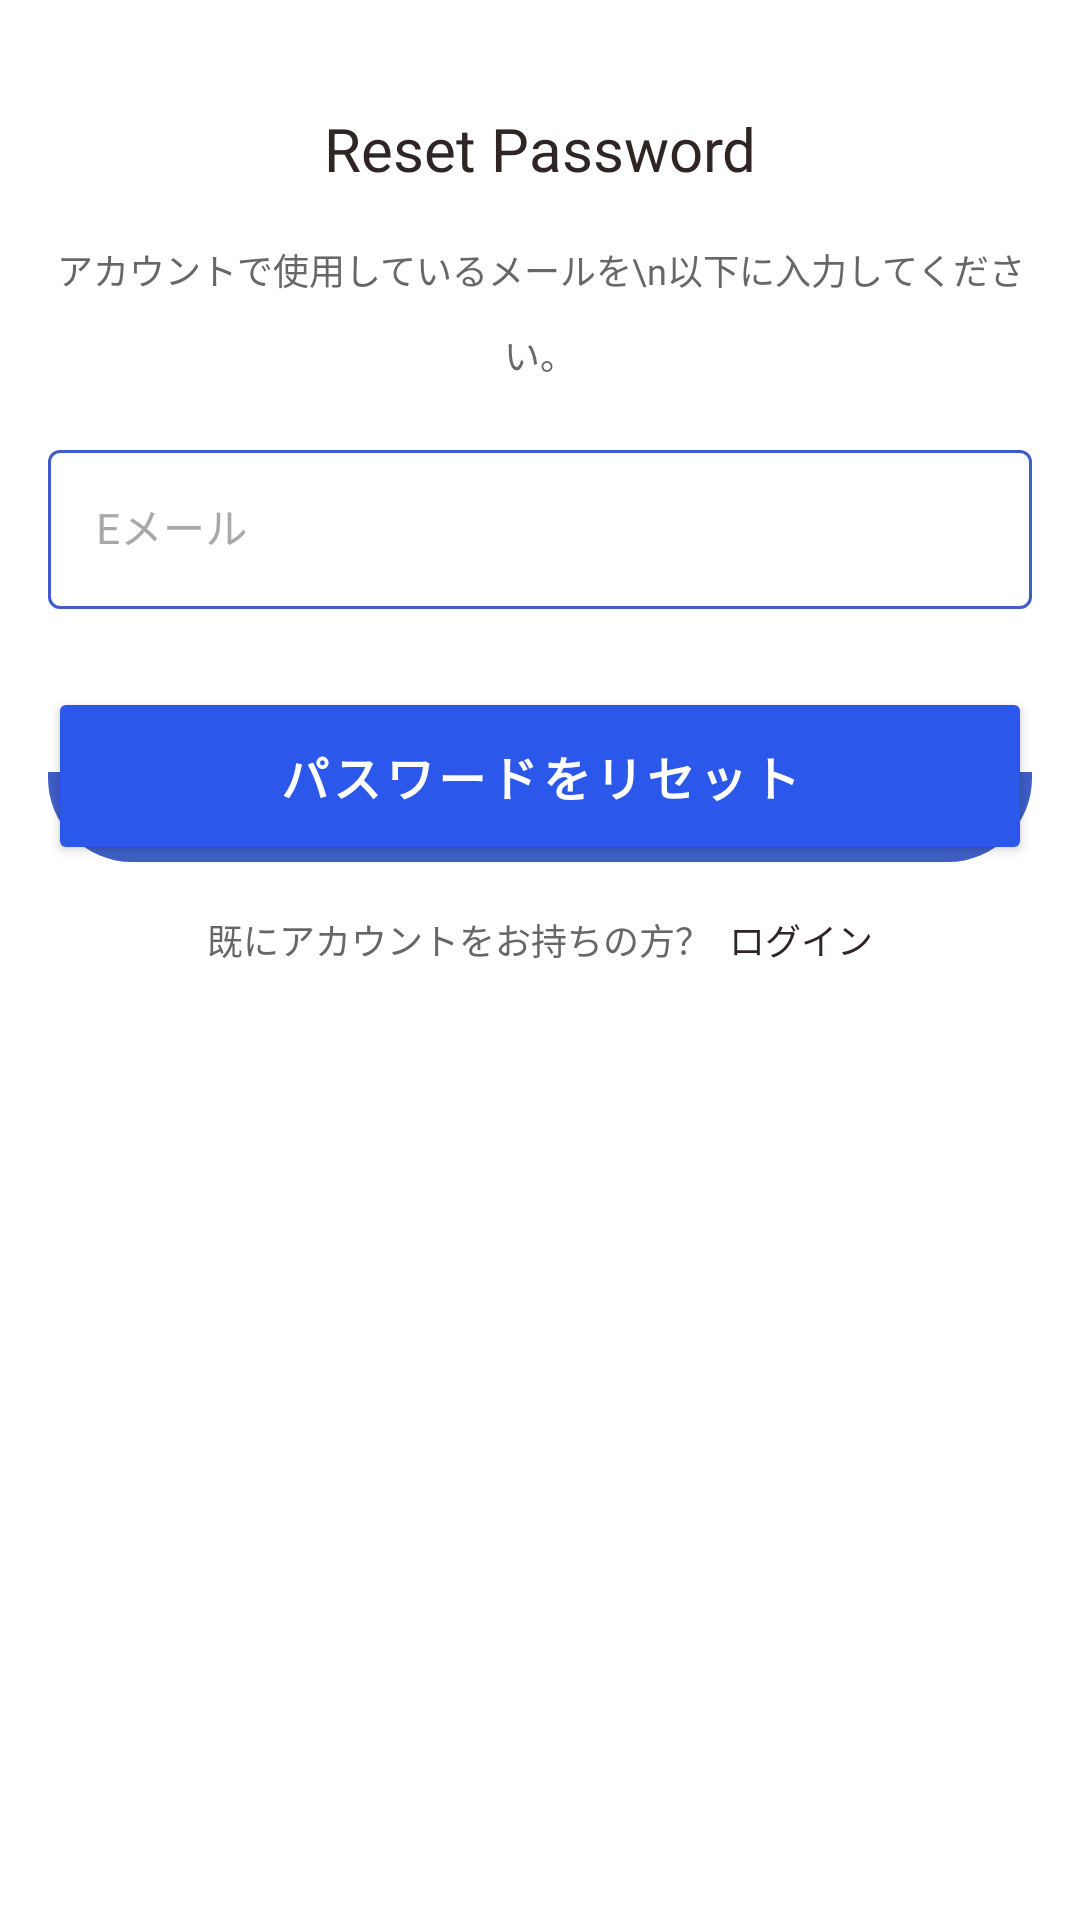

The Android layout XML behind this screen, and the referenced resources:
<!-- AndroidManifest.xml: application theme AppTheme -->
<!-- res/layout/fragment_forgot_password.xml -->
<?xml version="1.0" encoding="utf-8"?>
<androidx.constraintlayout.widget.ConstraintLayout xmlns:android="http://schemas.android.com/apk/res/android"
    xmlns:app="http://schemas.android.com/apk/res-auto"
    android:layout_width="match_parent"
    android:layout_height="match_parent">



    <TextView
        android:id="@+id/text_view_title"
        android:layout_width="0dp"
        android:layout_height="wrap_content"
        app:layout_constraintTop_toTopOf="parent"
        app:layout_constraintLeft_toLeftOf="parent"
        app:layout_constraintRight_toRightOf="parent"

        android:layout_marginTop="36dp"
        android:layout_marginLeft="16dp"
        android:layout_marginRight="16dp"
        android:text="Reset Password"
        style="@style/InbloLoginHeader"
        android:gravity="center"
        />

    <TextView
        android:id="@+id/label_forgot_password_instructions"
        android:layout_width="0dp"
        android:layout_height="wrap_content"

        app:layout_constraintTop_toBottomOf="@id/text_view_title"
        app:layout_constraintLeft_toLeftOf="@id/text_view_title"
        app:layout_constraintRight_toRightOf="@id/text_view_title"

        style="@style/InbloLoginCaption"

        android:text="アカウントで使用しているメールを\n以下に入力してください。"
        android:gravity="center"
        android:lineHeight="25dp"
        android:layout_marginTop="18dp"


        />
    <com.google.android.material.textfield.TextInputLayout
        android:id="@+id/til_email"
        android:layout_width="0dp"
        android:layout_height="wrap_content"

        app:layout_constraintLeft_toLeftOf="@id/text_view_title"
        app:layout_constraintRight_toRightOf="@id/text_view_title"
        app:layout_constraintTop_toBottomOf="@id/label_forgot_password_instructions"

        android:layout_marginTop="18dp"


        android:hint="Eメール"
        style="@style/InbloTextInputLayout"
        >

        <com.google.android.material.textfield.TextInputEditText
            android:id="@+id/et_email"
            style="@style/InbloTextInputEditText"
            android:layout_width="match_parent"
            android:layout_height="wrap_content"
            android:inputType="text"
            android:imeOptions="actionNext"
            android:textColorHighlight="@color/colorPrimary"
            />
    </com.google.android.material.textfield.TextInputLayout>


    <View
        app:layout_constraintTop_toBottomOf="@id/btn_forgot_password"
        app:layout_constraintLeft_toLeftOf="@id/btn_forgot_password"
        app:layout_constraintRight_toRightOf="@id/btn_forgot_password"
        app:layout_constraintBottom_toBottomOf="@id/btn_forgot_password"
        style="@style/InbloButtonMainShadow"
        />
    <Button
        android:id="@+id/btn_forgot_password"
        android:layout_width="0dp"
        android:layout_height="wrap_content"
        android:text="パスワードをリセット"
        app:layout_constraintLeft_toLeftOf="@id/til_email"
        app:layout_constraintRight_toRightOf="@id/til_email"
        app:layout_constraintTop_toBottomOf="@id/til_email"
        android:layout_marginTop="26dp"
        style="@style/InbloButtonMain"
        />

    <TextView
        android:id="@+id/tv_sign_up_description"
        android:layout_width="wrap_content"
        android:layout_height="wrap_content"

        app:layout_constraintTop_toBottomOf="@id/btn_forgot_password"
        app:layout_constraintLeft_toLeftOf="parent"
        app:layout_constraintRight_toLeftOf="@id/tv_sign_up_link"
        app:layout_constraintHorizontal_chainStyle="packed"

        android:layout_marginTop="16dp"

        android:text="既にアカウントをお持ちの方？"

        style="@style/InbloLoginCaption"
        />

    <TextView
        android:id="@+id/tv_sign_up_link"
        android:layout_width="wrap_content"
        android:layout_height="wrap_content"

        app:layout_constraintLeft_toRightOf="@id/tv_sign_up_description"
        app:layout_constraintTop_toBottomOf="@id/btn_forgot_password"
        app:layout_constraintRight_toRightOf="parent"

        android:layout_marginTop="16dp"
        android:layout_marginLeft="6dp"

        android:text="ログイン"
        android:textColor="@color/colorBlackText"

        style="@style/InbloLoginCaption"
        />




</androidx.constraintlayout.widget.ConstraintLayout>
<!-- resources referenced by this layout -->
<resources>
  <color name="colorBlackText">#2F2525</color>
  <color name="colorPrimary">#3E5EC6</color>
  <style name="InbloButtonMain" parent="TextAppearance.MaterialComponents.Button">
          <item name="shapeAppearanceOverlay">@style/ButtonMainAppearance</item>
          <item name="strokeWidth">0.8dp</item>
          <item name="strokeColor">#328ED1</item>
          <item name="android:textColor">@android:color/white</item>
          <item name="android:fontFamily">@font/hiragino_kaku_gothic_std</item>
          <item name="android:textStyle">bold</item>
          <item name="android:textSize">16sp</item>
          <item name="backgroundTint">#2B57EA</item>
          <item name="android:paddingTop">18dp</item>
          <item name="android:paddingBottom">18dp</item>
      </style>
  <style name="InbloButtonMainShadow">
          <item name="android:layout_width">0dp</item>
          <item name="android:layout_height">30dp</item>
          <item name="android:background">@drawable/shape_button_main</item>
          <item name="android:translationY">-16dp</item>
      </style>
  <style name="InbloLoginCaption">
          <item name="android:fontFamily">@font/hiragino_kaku_gothic_std</item>
          <item name="android:textColor">@color/colorCaption</item>
          <item name="android:textSize">12sp</item>
      </style>
  <style name="InbloLoginHeader">
          <item name="android:fontFamily">@font/roboto_bold</item>
          <item name="android:textColor">@color/colorBlackText</item>
          <item name="android:textSize">20sp</item>
      </style>
  <style name="InbloTextInputEditText">
          <item name="android:textColor">@color/colorBlackText</item>
          <item name="android:fontFamily">@font/hiragino_kaku_gothic_std</item>
          <item name="android:textSize">14sp</item>
          <item name="singleLine">true</item>
          <item name="android:maxLines">1</item>
      </style>
  <style name="InbloTextInputLayout" parent="Widget.MaterialComponents.TextInputLayout.OutlinedBox">
          <item name="boxStrokeColor">@color/color_states_outlined_text_box</item>
          <item name="android:textColorHint">@color/colorTextHint</item>
          <item name="colorOnSurface">@color/colorPrimary</item>
          <item name="hintTextColor">@color/color_states_hint_edit_text</item>
          <item name="boxStrokeWidthFocused">1dp</item>
      </style>
  <style name="AppTheme" parent="Theme.MaterialComponents.Light.NoActionBar">
          <item name="colorPrimary">@color/colorPrimary</item>
          <item name="colorPrimaryDark">@color/colorPrimaryDark</item>
          <item name="colorAccent">@color/colorAccent</item>
          <item name="colorOnSurface">@color/colorPrimary</item>
          <item name="colorControlHighlight">@color/colorPrimaryAlpha50</item>
      </style>
  <style name="ButtonMainAppearance">
          <item name="cornerFamily">rounded</item>
          <item name="cornerSizeTopLeft">28dp</item>
          <item name="cornerSizeBottomLeft">28dp</item>
          <item name="cornerSizeTopRight">28dp</item>
          <item name="cornerSizeBottomRight">28dp</item>
      </style>
  <!-- drawable shape_button_main (drawable) -->
  <layer-list xmlns:android="http://schemas.android.com/apk/res/android">
      <item>
          <shape android:shape="rectangle">
  
          </shape>
      </item>
      <item
          android:bottom="0dp"
          android:top="-510dp">
          <shape android:shape="rectangle">
              <solid android:color="@color/colorPrimary" />
              <corners android:radius="28dp" />
  
          </shape>
      </item>
  </layer-list>
  <color name="colorCaption">#676767</color>
  <color name="colorTextHint">#A8A8A8</color>
  <color name="colorPrimaryDark">#202842</color>
  <color name="colorAccent">@color/colorPrimaryDark</color>
  <color name="colorPrimaryAlpha50">#803E5EC6</color>
</resources>
